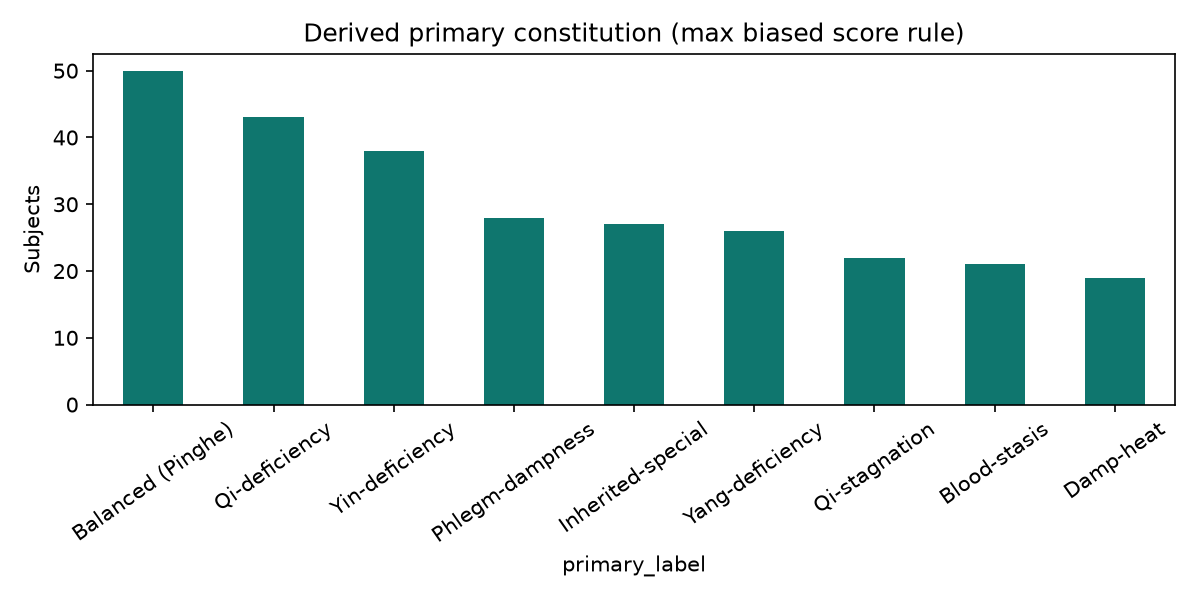

The table this chart was drawn from, first rows:
primary_code, primary_label, primary_status, count
GTC, Balanced (Pinghe), yes, 50
QDC, Qi-deficiency, yes, 37
YiDC, Yin-deficiency, yes, 31
SDC, Inherited-special, yes, 22
YaDC, Yang-deficiency, yes, 21
QSC, Qi-stagnation, yes, 21
PDC, Phlegm-dampness, yes, 21
DHC, Damp-heat, yes, 17
BSC, Blood-stasis, yes, 17
YiDC, Yin-deficiency, tendency, 7
PDC, Phlegm-dampness, tendency, 7
QDC, Qi-deficiency, tendency, 6
YaDC, Yang-deficiency, tendency, 5
SDC, Inherited-special, tendency, 5
BSC, Blood-stasis, tendency, 4
DHC, Damp-heat, tendency, 2
QSC, Qi-stagnation, tendency, 1
